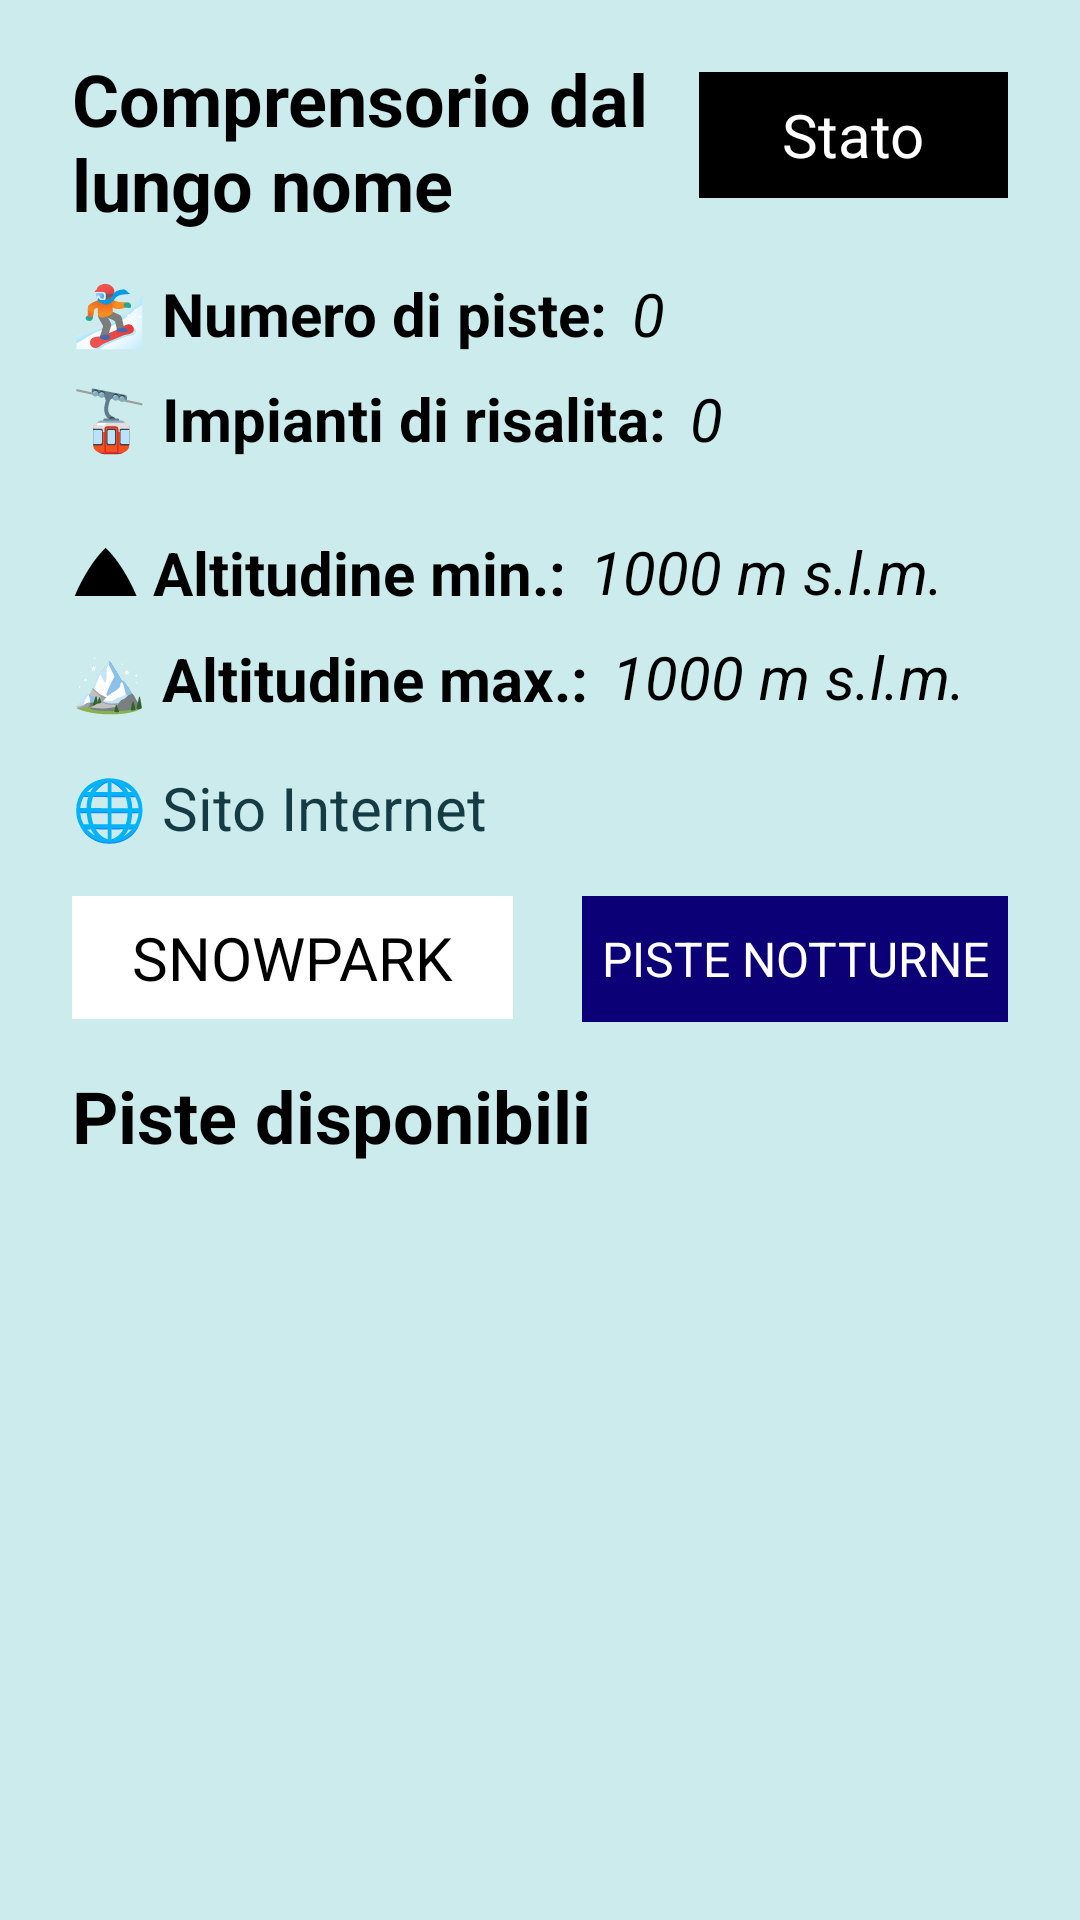

Reconstruct the res/layout file that produces this screen, plus the resources it refers to.
<!-- AndroidManifest.xml: application theme Theme.SkiTracker -->
<!-- res/layout/fragment_info_piste.xml -->
<?xml version="1.0" encoding="utf-8"?>
<androidx.constraintlayout.widget.ConstraintLayout xmlns:android="http://schemas.android.com/apk/res/android"
    xmlns:app="http://schemas.android.com/apk/res-auto"
    xmlns:tools="http://schemas.android.com/tools"
    android:id="@+id/skiAreaInfoFragmentLayout"
    android:layout_width="match_parent"
    android:layout_height="match_parent"
    android:background="@color/activityBGColor"
    tools:context=".view.skimap.InfoPisteFragment">

    <TextView
        android:id="@+id/piste_notturne"
        android:layout_width="0dp"
        android:layout_height="42dp"
        android:layout_marginStart="23dp"
        android:layout_marginTop="16dp"
        android:layout_marginEnd="24dp"
        android:background="@color/indicatorePisteNotturne"
        android:gravity="center"
        android:text="@string/night"
        android:textColor="@color/white"
        android:textSize="16sp"
        app:layout_constraintEnd_toEndOf="parent"
        app:layout_constraintStart_toEndOf="@+id/snowpark"
        app:layout_constraintTop_toBottomOf="@+id/website" />

    <TextView
        android:id="@+id/snowpark"
        android:layout_width="0dp"
        android:layout_height="41dp"
        android:layout_marginStart="24dp"
        android:layout_marginTop="16dp"
        android:background="@color/white"
        android:gravity="center"
        android:paddingStart="20sp"
        android:paddingEnd="20sp"
        android:text="@string/snowpark"
        android:textColor="@color/black"
        android:textSize="20sp"
        app:layout_constraintStart_toStartOf="parent"
        app:layout_constraintTop_toBottomOf="@+id/website" />

    <TextView
        android:id="@+id/titolo"
        android:layout_width="wrap_content"
        android:layout_height="0dp"
        android:layout_marginStart="24dp"
        android:layout_marginTop="16dp"
        android:gravity="center|start"
        android:maxWidth="228dp"
        android:minHeight="62dp"
        android:text="@string/title"
        android:textAppearance="@style/TextAppearance.AppCompat.Display2"
        android:textColor="@color/black"
        android:textSize="24sp"
        android:textStyle="bold"
        app:layout_constraintStart_toStartOf="parent"
        app:layout_constraintTop_toTopOf="parent" />

    <TextView
        android:id="@+id/piste_disponibili"
        android:layout_width="0dp"
        android:layout_height="wrap_content"
        android:layout_marginStart="24dp"
        android:layout_marginTop="16dp"
        android:layout_marginEnd="24dp"
        android:text="@string/availability"
        android:textAppearance="@style/TextAppearance.AppCompat.Display2"
        android:textColor="@color/black"
        android:textSize="24sp"
        android:textStyle="bold"
        app:layout_constraintEnd_toEndOf="parent"
        app:layout_constraintHorizontal_bias="0.0"
        app:layout_constraintStart_toStartOf="parent"
        app:layout_constraintTop_toBottomOf="@+id/snowpark" />

    <TextView
        android:id="@+id/numPisteIndicator"
        android:layout_width="wrap_content"
        android:layout_height="wrap_content"
        android:layout_marginStart="24dp"
        android:layout_marginTop="13dp"
        android:text="@string/numpiste"
        android:textColor="@color/black"
        android:textSize="20sp"
        android:textStyle="bold"
        app:layout_constraintStart_toStartOf="parent"
        app:layout_constraintTop_toBottomOf="@+id/titolo" />

    <TextView
        android:id="@+id/numImpiantiIndicator"
        android:layout_width="wrap_content"
        android:layout_height="wrap_content"
        android:layout_marginStart="24dp"
        android:layout_marginTop="8dp"
        android:text="@string/impianti"
        android:textColor="@color/black"
        android:textSize="20sp"
        android:textStyle="bold"
        app:layout_constraintStart_toStartOf="parent"
        app:layout_constraintTop_toBottomOf="@+id/numPisteIndicator" />

    <TextView
        android:id="@+id/altMinIndicator"
        android:layout_width="wrap_content"
        android:layout_height="wrap_content"
        android:layout_marginStart="24dp"
        android:layout_marginTop="24dp"
        android:text="@string/altMin"
        android:textColor="@color/black"
        android:textSize="20sp"
        android:textStyle="bold"
        app:layout_constraintStart_toStartOf="parent"
        app:layout_constraintTop_toBottomOf="@+id/numImpiantiIndicator" />

    <TextView
        android:id="@+id/altMaxIndicator"
        android:layout_width="wrap_content"
        android:layout_height="wrap_content"
        android:layout_marginStart="24dp"
        android:layout_marginTop="8dp"
        android:text="@string/altMax"
        android:textColor="@color/black"
        android:textSize="20sp"
        android:textStyle="bold"
        app:layout_constraintStart_toStartOf="parent"
        app:layout_constraintTop_toBottomOf="@+id/altMinIndicator" />

    <TextView
        android:id="@+id/website"
        android:layout_width="0dp"
        android:layout_height="wrap_content"
        android:layout_marginStart="24dp"
        android:layout_marginTop="16dp"
        android:layout_marginEnd="24dp"
        android:text="@string/website"
        android:textColor="@color/websiteLink"
        android:textSize="20sp"
        app:layout_constraintEnd_toEndOf="parent"
        app:layout_constraintStart_toStartOf="parent"
        app:layout_constraintTop_toBottomOf="@+id/altMaxIndicator" />

    <TextView
        android:id="@+id/numPiste"
        android:layout_width="0dp"
        android:layout_height="wrap_content"
        android:layout_marginStart="8dp"
        android:layout_marginTop="25dp"
        android:layout_marginEnd="24dp"
        android:text="@string/empty_num"
        android:textColor="@color/black"
        android:textSize="20sp"
        android:textStyle="italic"
        app:layout_constraintEnd_toEndOf="parent"
        app:layout_constraintHorizontal_bias="0.0"
        app:layout_constraintStart_toEndOf="@+id/numPisteIndicator"
        app:layout_constraintTop_toBottomOf="@+id/stato" />

    <TextView
        android:id="@+id/impiantiRisalita"
        android:layout_width="0dp"
        android:layout_height="wrap_content"
        android:layout_marginStart="8dp"
        android:layout_marginTop="8dp"
        android:layout_marginEnd="24dp"
        android:text="@string/empty_num"
        android:textColor="@color/black"
        android:textSize="20sp"
        android:textStyle="italic"
        app:layout_constraintEnd_toEndOf="parent"
        app:layout_constraintStart_toEndOf="@+id/numImpiantiIndicator"
        app:layout_constraintTop_toBottomOf="@+id/numPiste" />

    <TextView
        android:id="@+id/altMin"
        android:layout_width="0dp"
        android:layout_height="wrap_content"
        android:layout_marginStart="8dp"
        android:layout_marginTop="24dp"
        android:layout_marginEnd="24dp"
        android:text="@string/empty_altitude"
        android:textColor="@color/black"
        android:textSize="20sp"
        android:textStyle="italic"
        app:layout_constraintEnd_toEndOf="parent"
        app:layout_constraintHorizontal_bias="1.0"
        app:layout_constraintStart_toEndOf="@+id/altMinIndicator"
        app:layout_constraintTop_toBottomOf="@+id/impiantiRisalita" />

    <TextView
        android:id="@+id/altMax"
        android:layout_width="0dp"
        android:layout_height="wrap_content"
        android:layout_marginStart="8dp"
        android:layout_marginTop="8dp"
        android:layout_marginEnd="24dp"
        android:text="@string/empty_altitude"
        android:textColor="@color/black"
        android:textSize="20sp"
        android:textStyle="italic"
        app:layout_constraintEnd_toEndOf="parent"
        app:layout_constraintHorizontal_bias="1.0"
        app:layout_constraintStart_toEndOf="@+id/altMaxIndicator"
        app:layout_constraintTop_toBottomOf="@+id/altMin" />

    <TextView
        android:id="@+id/stato"
        android:layout_width="103dp"
        android:layout_height="42dp"
        android:layout_marginTop="24dp"
        android:layout_marginEnd="24dp"
        android:background="@color/black"
        android:gravity="center"
        android:text="@string/type"
        android:textColor="@color/white"
        android:textSize="20sp"
        app:layout_constraintEnd_toEndOf="parent"
        app:layout_constraintTop_toTopOf="parent" />

    <androidx.recyclerview.widget.RecyclerView
        android:id="@+id/piste_recycler_view"
        android:layout_width="0dp"
        android:layout_height="0dp"
        android:layout_marginStart="24dp"
        android:layout_marginTop="8dp"
        android:layout_marginEnd="24dp"
        android:layout_marginBottom="16dp"
        app:layout_constraintBottom_toBottomOf="parent"
        app:layout_constraintEnd_toEndOf="parent"
        app:layout_constraintHorizontal_bias="0.0"
        app:layout_constraintStart_toStartOf="parent"
        app:layout_constraintTop_toBottomOf="@+id/piste_disponibili"
        app:layout_constraintVertical_bias="0.0" />


</androidx.constraintlayout.widget.ConstraintLayout>
<!-- resources referenced by this layout -->
<resources>
  <color name="activityBGColor">#cbebec</color>
  <color name="black">#FF000000</color>
  <color name="indicatorePisteNotturne">#0c0076</color>
  <color name="websiteLink">#153c45</color>
  <color name="white">#FFFFFFFF</color>
  <string name="altMax">🏔 Altitudine max.: </string>
  <string name="altMin">⛰ Altitudine min.: </string>
  <string name="availability">Piste disponibili</string>
  <string name="empty_altitude">1000 m s.l.m.</string>
  <string name="empty_num">0</string>
  <string name="impianti">🚡 Impianti di risalita:</string>
  <string name="night"> PISTE NOTTURNE</string>
  <string name="numpiste">🏂 Numero di piste:</string>
  <string name="snowpark"> SNOWPARK</string>
  <string name="title">Comprensorio dal lungo nome</string>
  <string name="type">Stato</string>
  <string name="website">🌐 Sito Internet</string>
  <style name="Theme.SkiTracker" parent="Theme.MaterialComponents.Light.DarkActionBar">
          
          <item name="colorPrimary">@color/titleBarColor</item>
          <item name="colorPrimaryVariant">@color/titleBarColor</item>
          <item name="colorOnPrimary">@color/white</item>
          
          <item name="colorOnSecondary">@color/black</item>
          
          <item name="android:statusBarColor">?attr/colorPrimaryVariant</item>
      </style>
  <color name="titleBarColor">#2c7ca3</color>
</resources>
